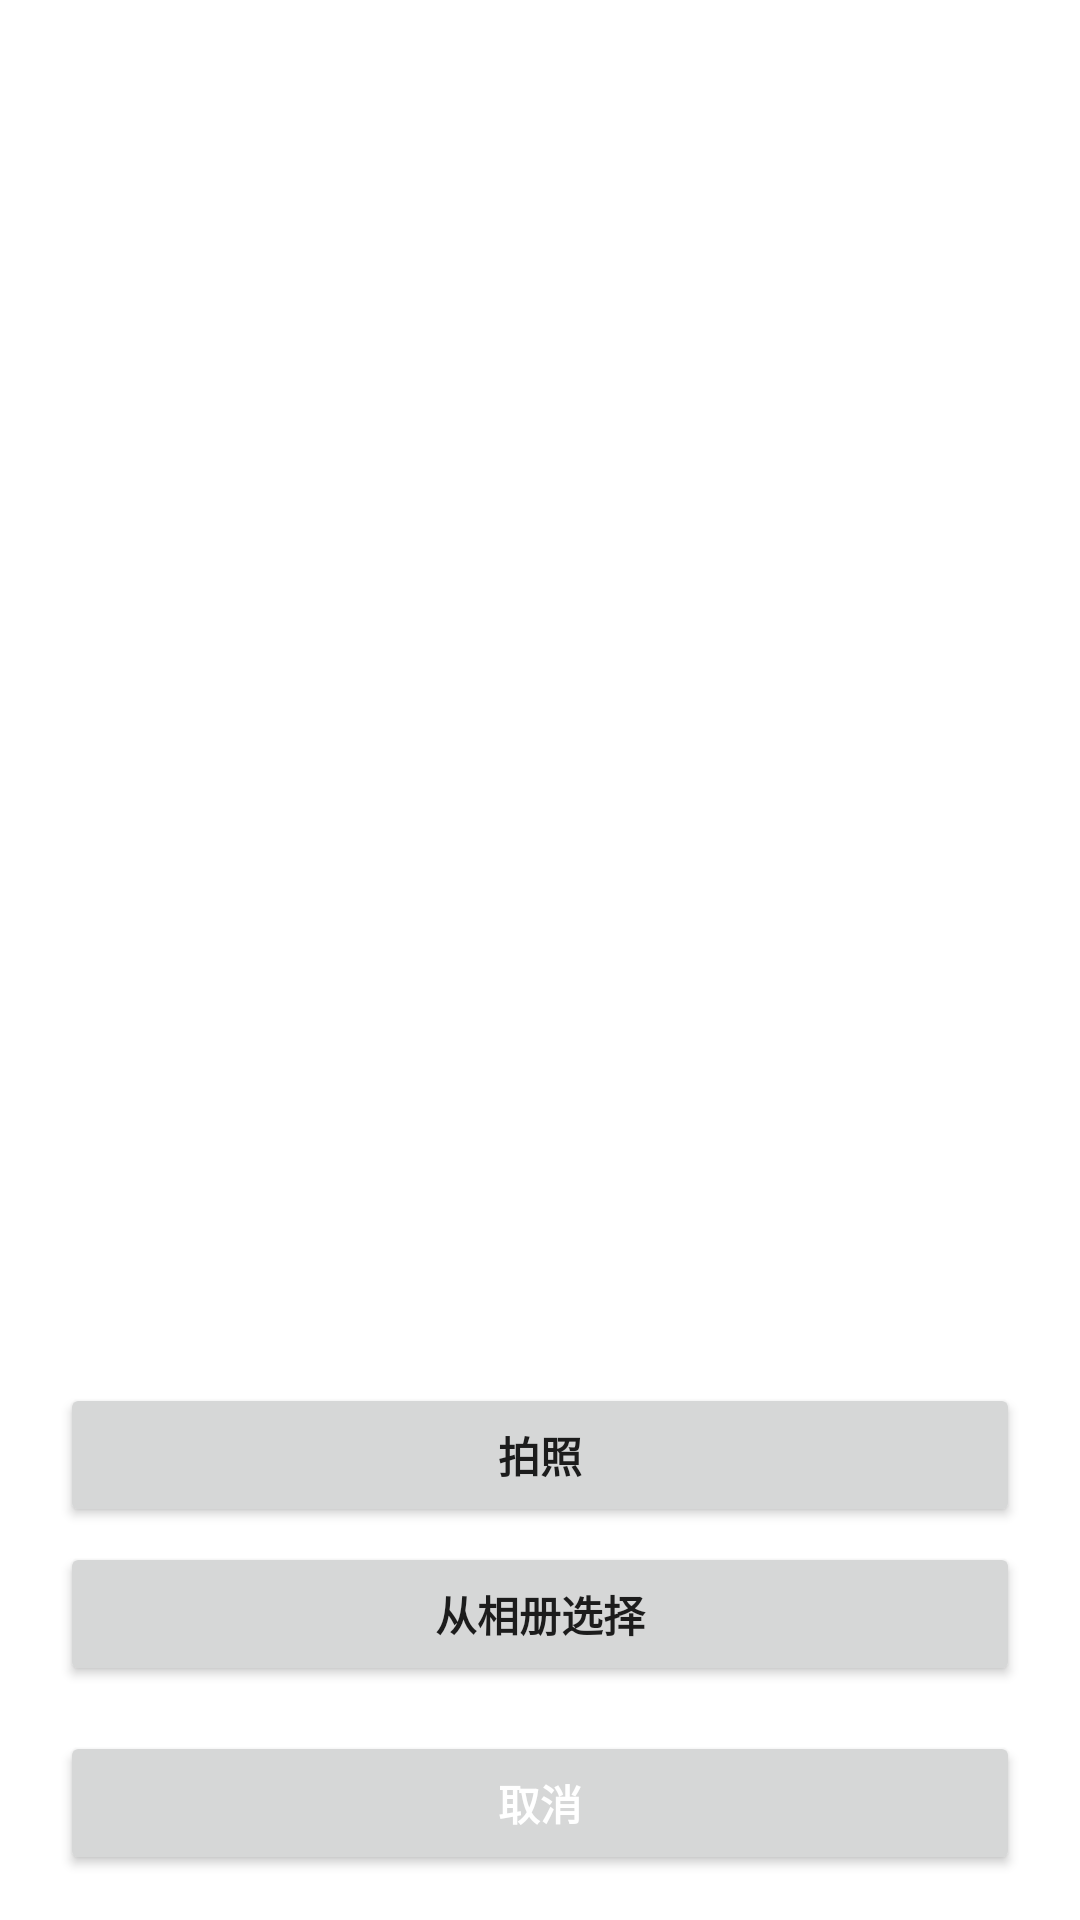

Write the Android layout XML for this screen, with the resource values it uses.
<!-- AndroidManifest.xml: fallback theme Theme.MaterialComponents.DayNight.NoActionBar -->
<!-- res/layout/select_pic_layout.xml -->
<?xml version="1.0" encoding="utf-8"?>
<RelativeLayout xmlns:android="http://schemas.android.com/apk/res/android"
    android:layout_width="fill_parent"
    android:layout_height="wrap_content"
    android:gravity="center_horizontal"
    android:orientation="vertical" >

    <LinearLayout
        android:id="@+id/dialog_layout"
        android:layout_width="fill_parent"
        android:layout_height="wrap_content"
        android:layout_alignParentBottom="true"
        android:gravity="center_horizontal"
        android:orientation="vertical" >

        <Button
            android:id="@+id/btn_take_photo"
            android:layout_width="fill_parent"
            android:layout_height="wrap_content"
            android:layout_marginLeft="20dip"
            android:layout_marginRight="20dip"
            android:layout_marginTop="20dip"
            android:text="拍照"
            android:textStyle="bold" />

        <Button
            android:id="@+id/btn_pick_photo"
            android:layout_width="fill_parent"
            android:layout_height="wrap_content"
            android:layout_marginLeft="20dip"
            android:layout_marginRight="20dip"
            android:layout_marginTop="5dip"
            android:text="从相册选择"
            android:textStyle="bold" />

        <Button
            android:id="@+id/btn_cancel"
            android:layout_width="fill_parent"
            android:layout_height="wrap_content"
            android:layout_marginBottom="15dip"
            android:layout_marginLeft="20dip"
            android:layout_marginRight="20dip"
            android:layout_marginTop="15dip"
            android:text="取消"
            android:textColor="#ffffff"
            android:textStyle="bold" />
    </LinearLayout>

</RelativeLayout>
<!-- resources referenced by this layout -->
<resources>

</resources>
